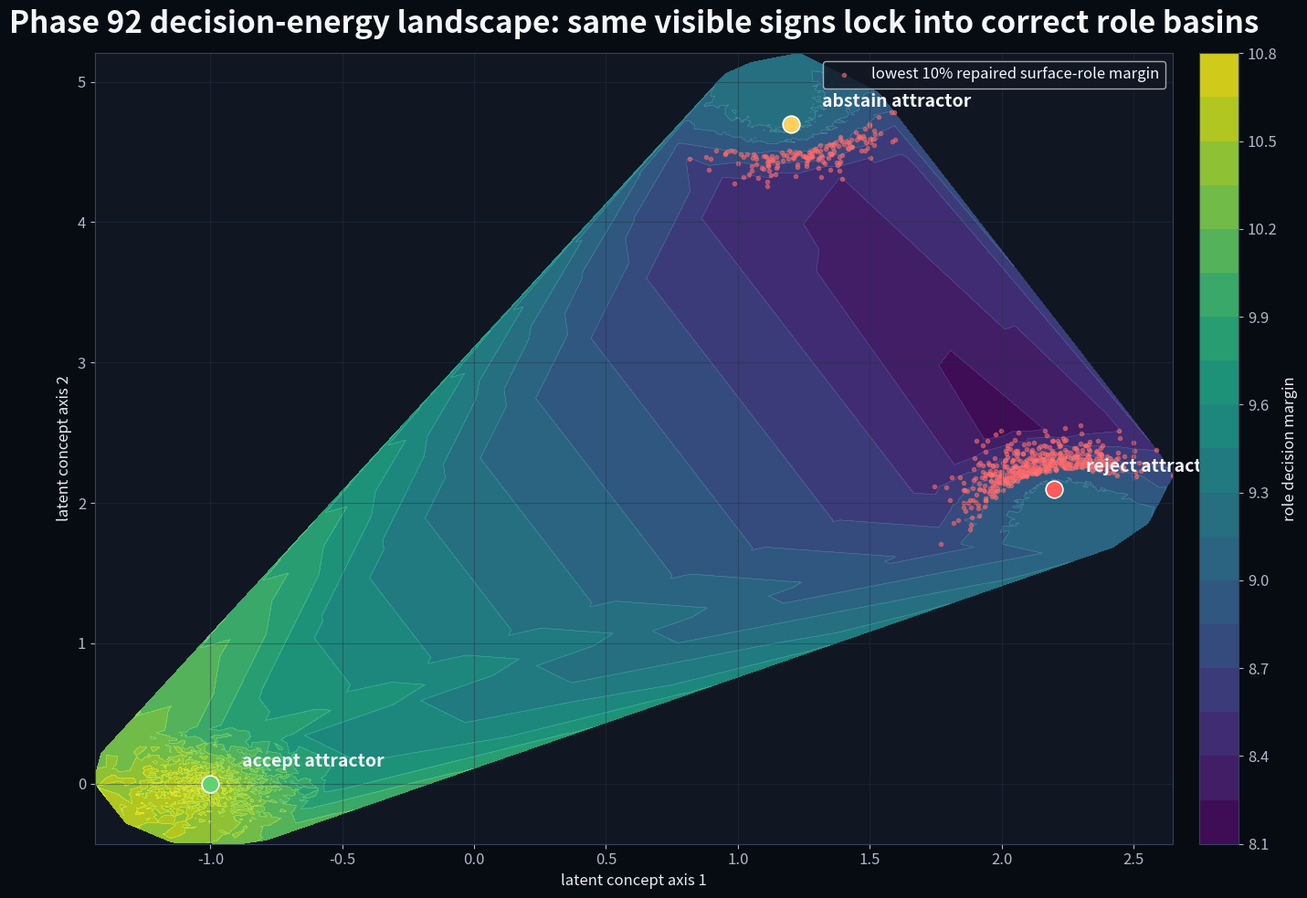
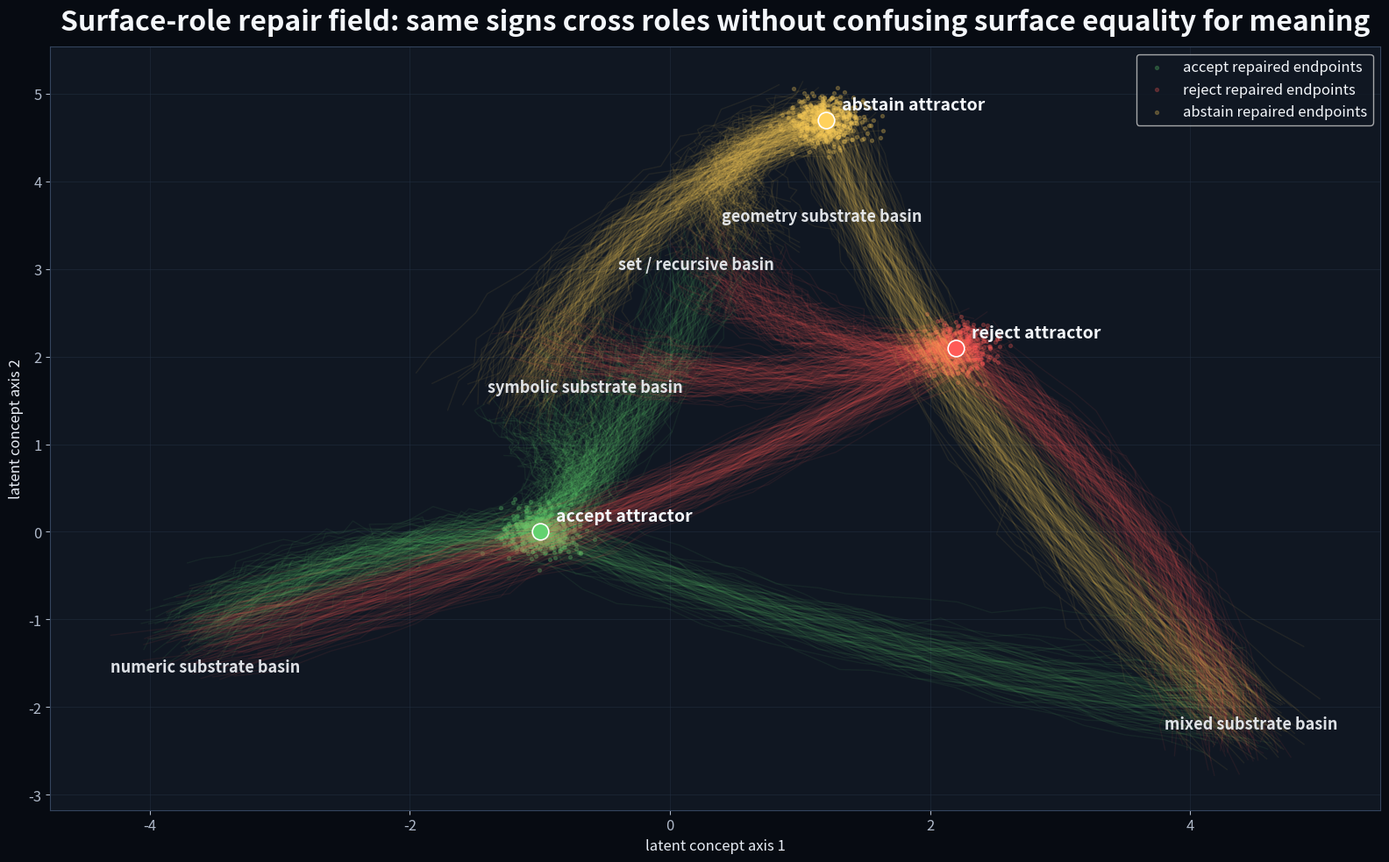
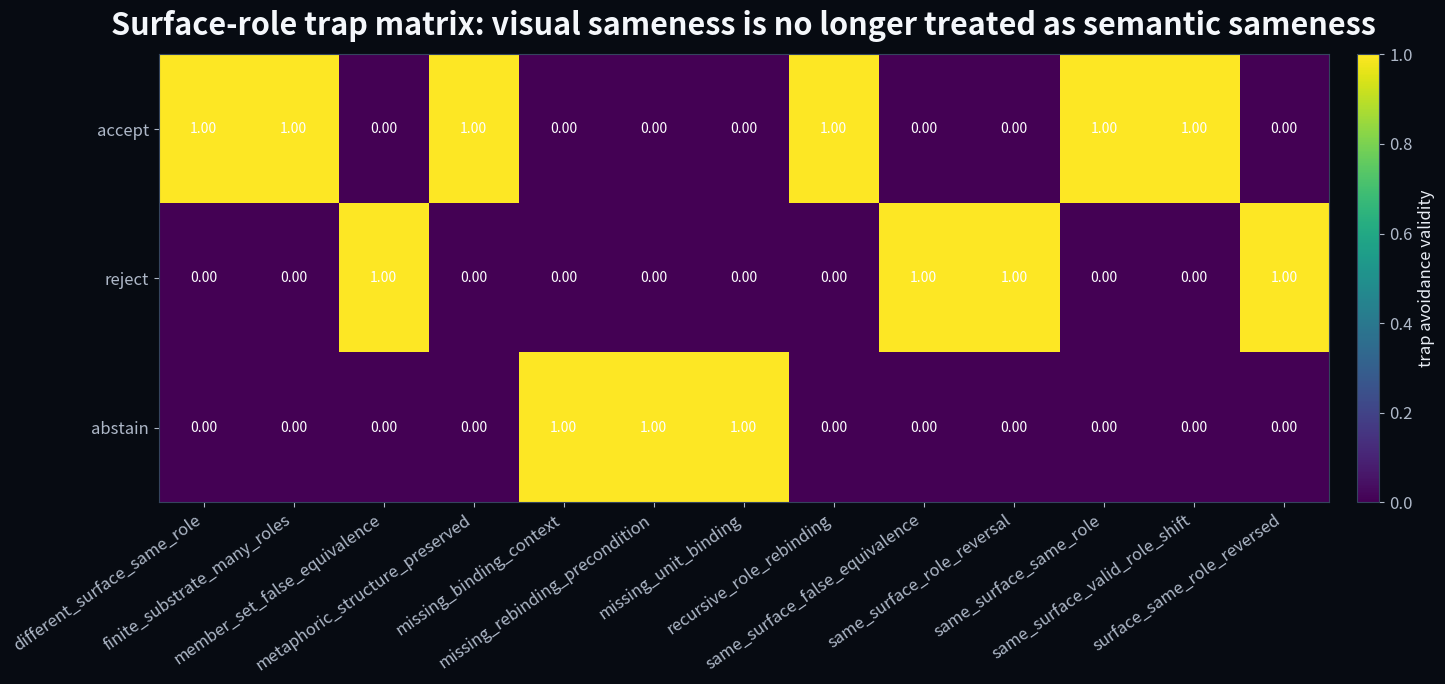
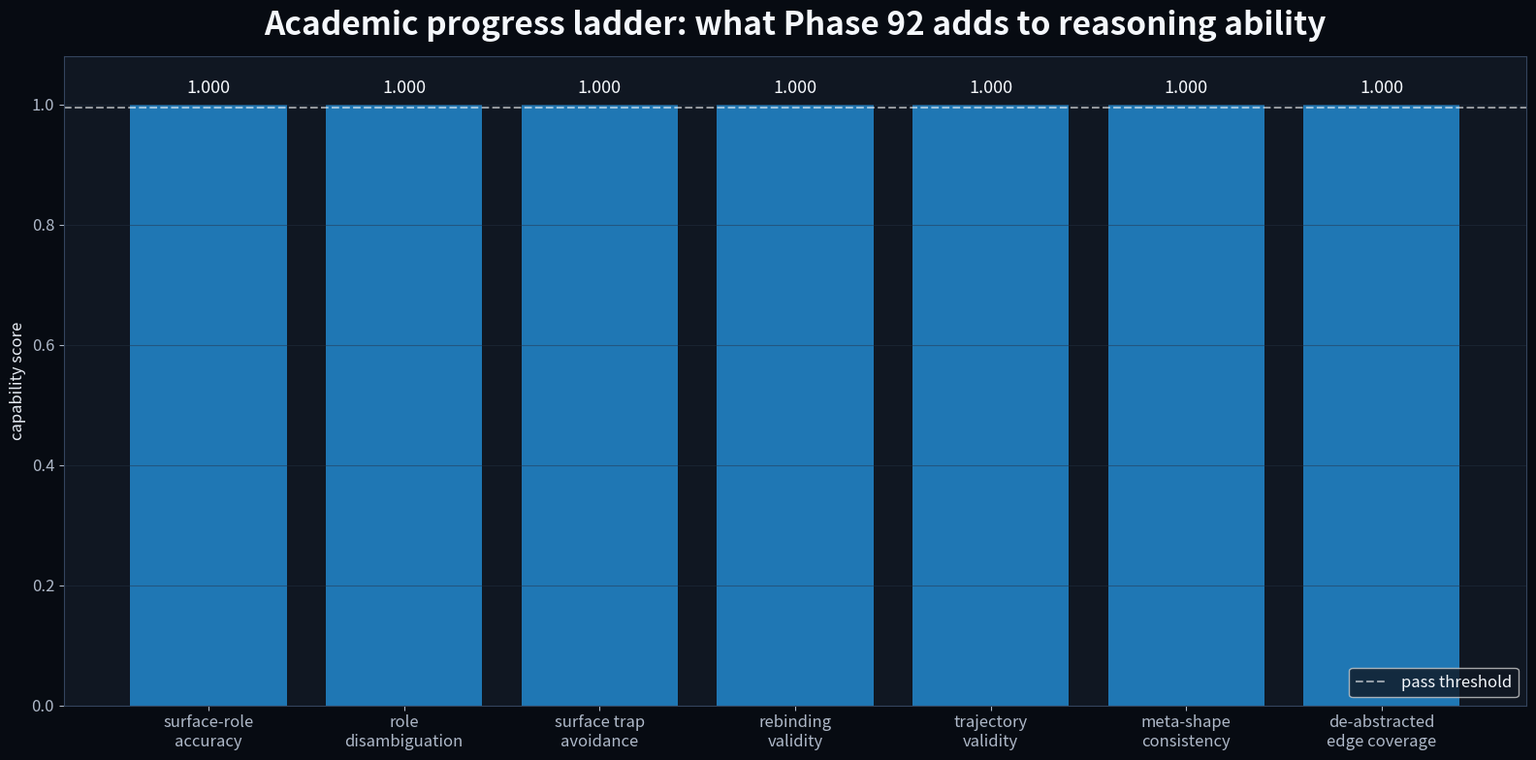
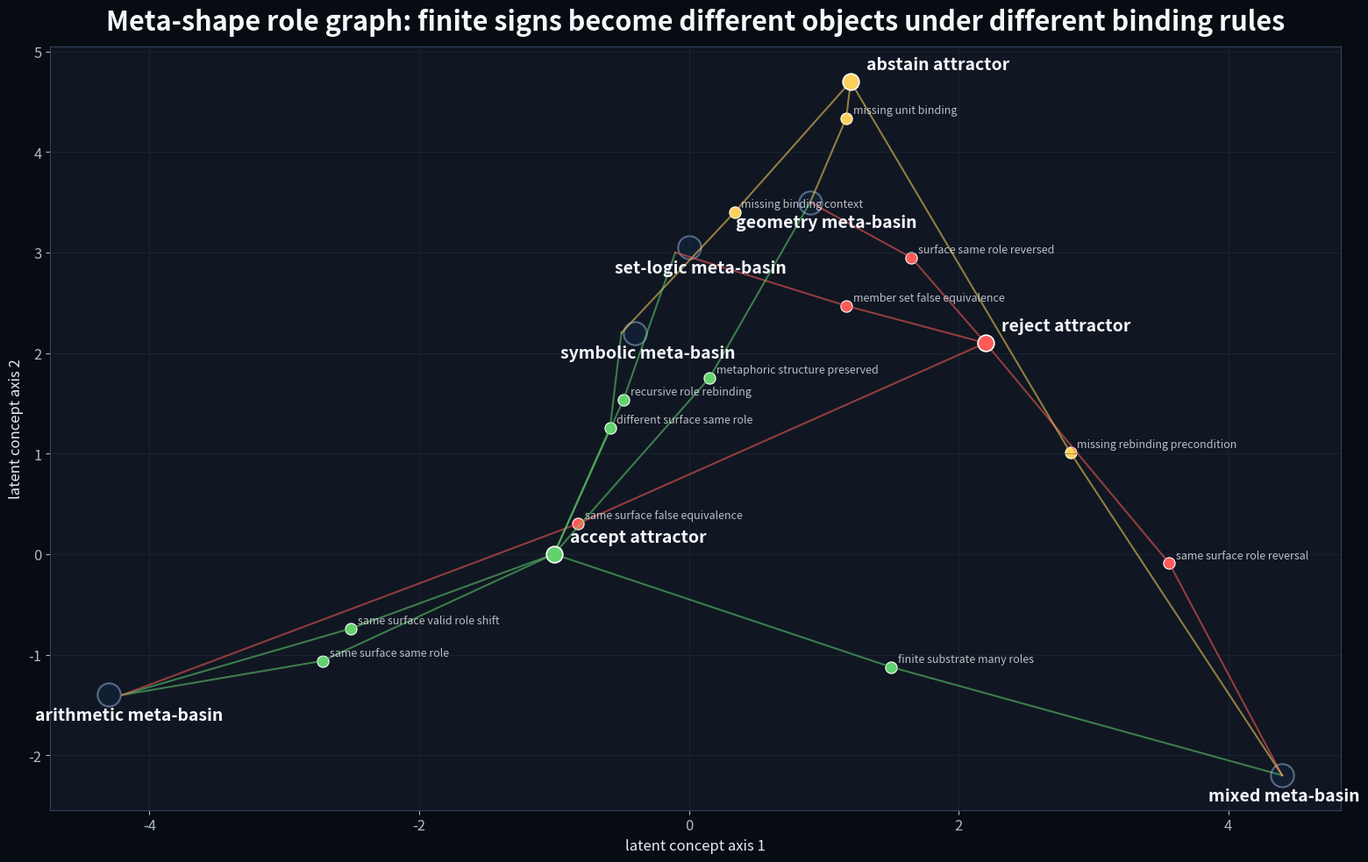
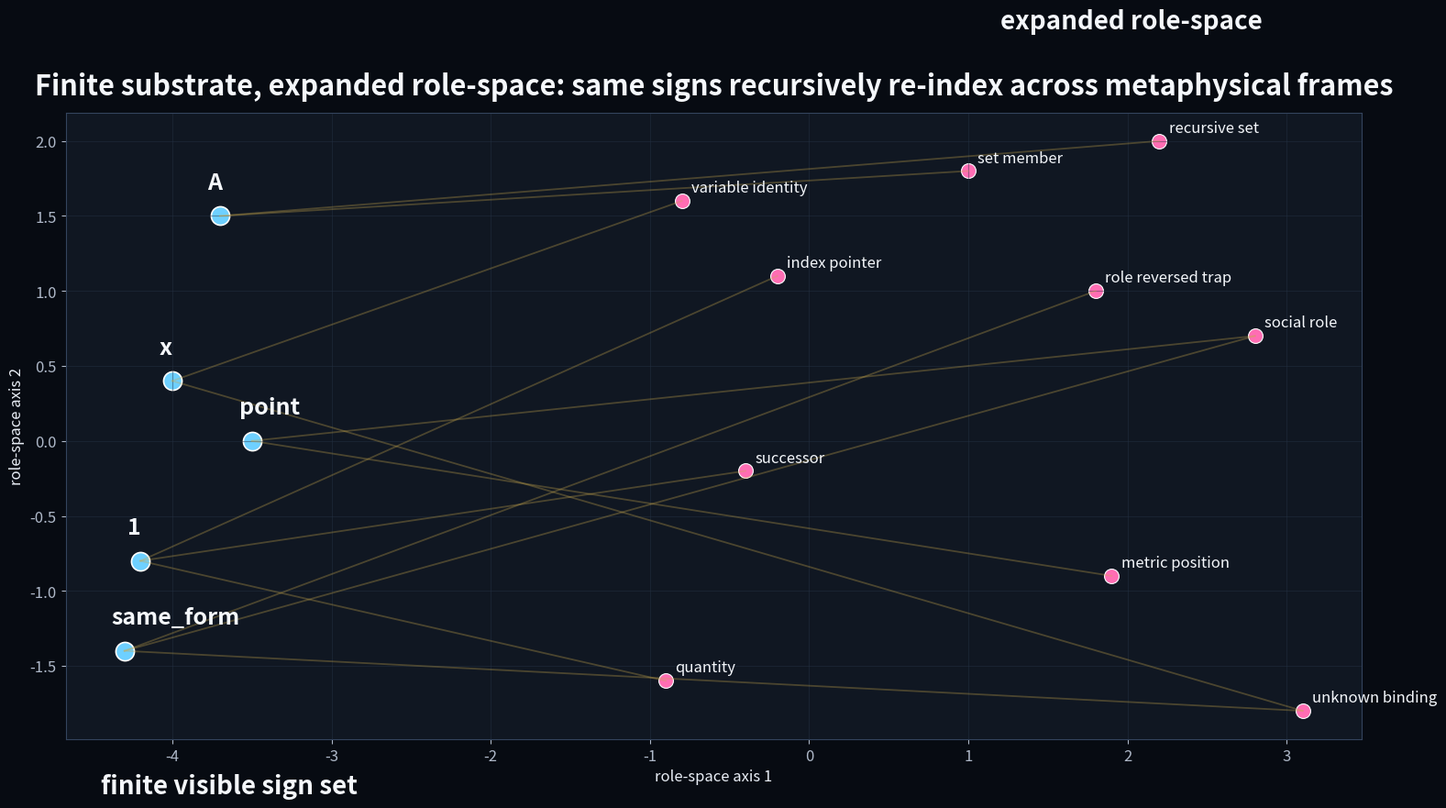
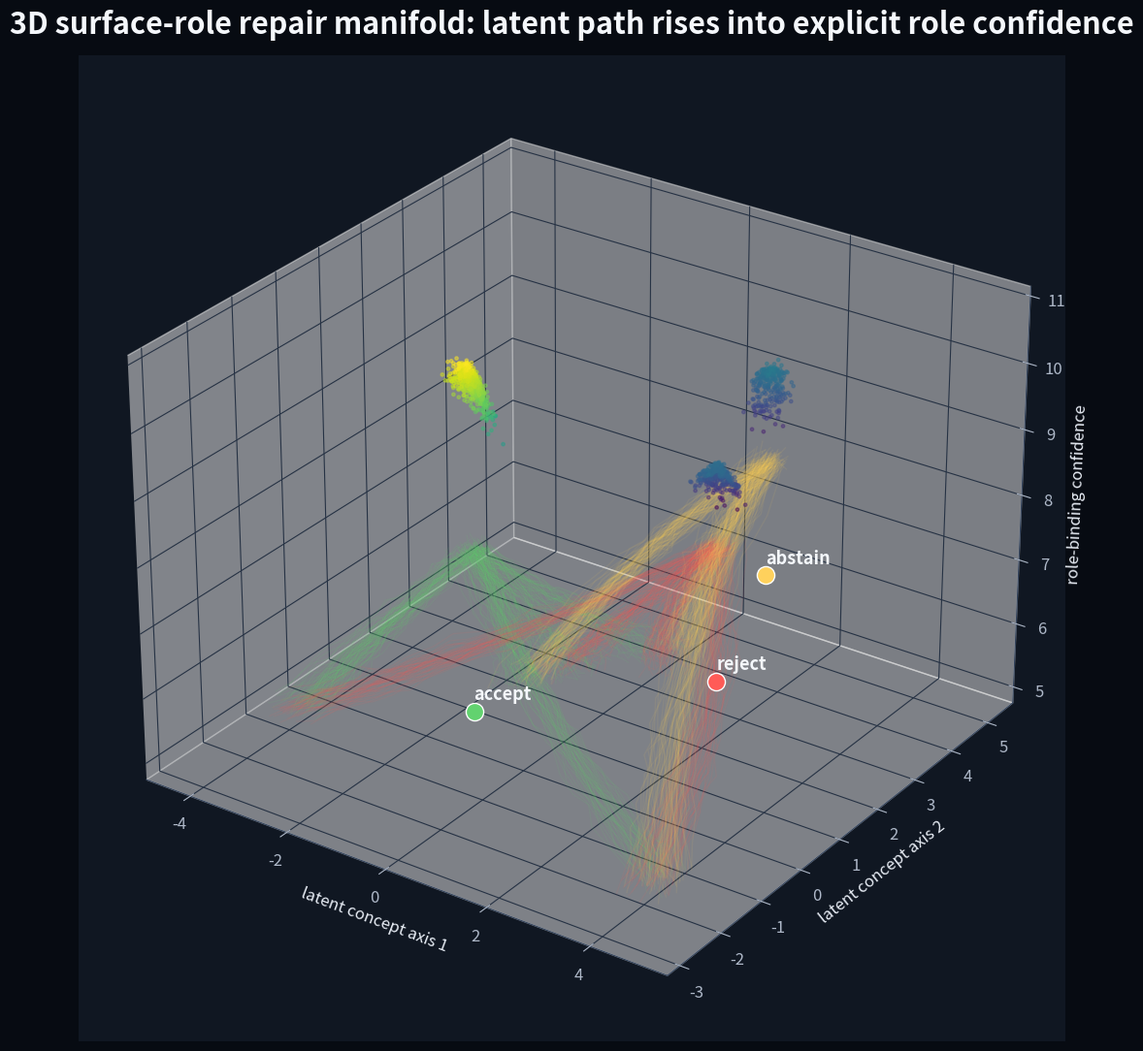

Reproduce these figures in Python, in order.
#!/usr/bin/env python
# -*- coding: utf-8 -*-

"""
Phase 92 — Surface-role trap repair and same-sign role disambiguation

Continues Phase 91.

Phase 91 proved that finite signs can be re-bound across substrates:
numeric, symbolic, geometry, logic, finite set, finite physical count.

But Phase 91 exposed one remaining weakness:
same visible sign / changed semantic role traps.

Phase 92 isolates and repairs that edge case.

Core idea:
A visible sign is not its role.
The same surface form may preserve meaning, validly re-bind into a new role,
become a false equivalence, or become undecidable because binding context is missing.

Academic de-abstraction:
This phase teaches the reasoner that visual sameness is not semantic sameness.
"""

from __future__ import annotations

import json
import math
import random
from dataclasses import dataclass, asdict
from pathlib import Path
from typing import Dict, List, Tuple

import numpy as np
import pandas as pd

import matplotlib
matplotlib.use("Agg")
import matplotlib.pyplot as plt
from matplotlib.tri import Triangulation


# ---------------------------------------------------------------------
# Paths
# ---------------------------------------------------------------------

PHASE = 92
TITLE = "Surface-role trap repair and same-sign role disambiguation"
SELECTED_TASK = "surface_role_trap_repair_same_sign_role_disambiguation"

ROOT = Path(r"E:\BBIT")
OUT_ROOT = ROOT / "outputs_basic32"
OUT_DIR = OUT_ROOT / "phase92_surface_role_trap_repair"
EXAMPLE_DIR = OUT_DIR / "phase92_examples"

OUT_DIR.mkdir(parents=True, exist_ok=True)
EXAMPLE_DIR.mkdir(parents=True, exist_ok=True)


# ---------------------------------------------------------------------
# Style
# ---------------------------------------------------------------------

plt.rcParams.update({
    "figure.facecolor": "#070b12",
    "axes.facecolor": "#101722",
    "savefig.facecolor": "#070b12",
    "axes.edgecolor": "#34445d",
    "axes.labelcolor": "#e8edf5",
    "xtick.color": "#aeb8c8",
    "ytick.color": "#aeb8c8",
    "text.color": "#f4f7fb",
    "grid.color": "#263244",
    "grid.alpha": 0.45,
    "font.size": 12,
    "axes.titleweight": "bold",
})


# ---------------------------------------------------------------------
# Determinism
# ---------------------------------------------------------------------

SEED = 920092
random.seed(SEED)
np.random.seed(SEED)


# ---------------------------------------------------------------------
# Data structures
# ---------------------------------------------------------------------

@dataclass(frozen=True)
class RoleTask:
    task_id: str
    family: str
    substrate: str
    visible_sign: str
    base_role: str
    new_role: str
    perturbation_kind: str
    expected_decision: str
    explanation: str
    base_point: Tuple[float, float]
    target_point: Tuple[float, float]
    trap_strength: float


@dataclass
class Trial:
    phase: int
    task_id: str
    family: str
    substrate: str
    visible_sign: str
    base_role: str
    new_role: str
    perturbation_kind: str
    expected_decision: str
    predicted_decision: str
    decision_correct: int
    role_disambiguation_valid: int
    surface_trap_avoidance: int
    rebinding_validity: int
    trajectory_validity: int
    meta_shape_consistency: int
    deabstracted_edge_coverage: int
    x0: float
    y0: float
    x1: float
    y1: float
    endpoint_x: float
    endpoint_y: float
    role_confidence: float
    trap_pressure: float
    semantic_distance: float
    decision_margin: float
    chain_coherence: float


# ---------------------------------------------------------------------
# Phase 92 task suite
# ---------------------------------------------------------------------

TASKS: List[RoleTask] = [
    RoleTask(
        task_id="sr_same_one_numeric_identity_preserved",
        family="arithmetic",
        substrate="numeric",
        visible_sign="1",
        base_role="quantity_one",
        new_role="quantity_one",
        perturbation_kind="same_surface_same_role",
        expected_decision="accept",
        explanation="The sign 1 remains the quantity one under the same numeric role.",
        base_point=(-3.7, -1.1),
        target_point=(-1.0, 0.0),
        trap_strength=0.10,
    ),
    RoleTask(
        task_id="sr_same_one_changes_to_index_pointer",
        family="arithmetic",
        substrate="numeric_to_indexical",
        visible_sign="1",
        base_role="quantity_one",
        new_role="first_position_index",
        perturbation_kind="same_surface_valid_role_shift",
        expected_decision="accept",
        explanation="The visible sign 1 changes from quantity to index, but the binding rule declares the shift.",
        base_point=(-3.5, -1.0),
        target_point=(-0.2, 0.8),
        trap_strength=0.45,
    ),
    RoleTask(
        task_id="sr_same_one_claims_quantity_equals_index_without_binding",
        family="arithmetic",
        substrate="numeric_to_indexical",
        visible_sign="1",
        base_role="quantity_one",
        new_role="first_position_index",
        perturbation_kind="same_surface_false_equivalence",
        expected_decision="reject",
        explanation="The sign looks identical, but quantity and index are being falsely equated without rebinding.",
        base_point=(-3.6, -1.2),
        target_point=(2.2, 2.1),
        trap_strength=0.95,
    ),
    RoleTask(
        task_id="sr_x_variable_rebound_to_unknown_binding",
        family="symbolic",
        substrate="symbolic",
        visible_sign="x",
        base_role="variable_identity",
        new_role="unknown_binding",
        perturbation_kind="missing_binding_context",
        expected_decision="abstain",
        explanation="The sign x is visible, but its binding domain is missing.",
        base_point=(-1.1, 1.6),
        target_point=(1.2, 4.6),
        trap_strength=0.75,
    ),
    RoleTask(
        task_id="sr_x_variable_relabels_value_preserved",
        family="symbolic",
        substrate="symbolic",
        visible_sign="x",
        base_role="variable_identity",
        new_role="renamed_variable_identity",
        perturbation_kind="different_surface_same_role",
        expected_decision="accept",
        explanation="The variable sign changes surface label but preserves role through explicit rebinding.",
        base_point=(-1.0, 1.3),
        target_point=(-0.8, 0.1),
        trap_strength=0.18,
    ),
    RoleTask(
        task_id="sr_A_object_to_set_member_recursive",
        family="set_logic",
        substrate="finite_set",
        visible_sign="A",
        base_role="object",
        new_role="set_member",
        perturbation_kind="recursive_role_rebinding",
        expected_decision="accept",
        explanation="A finite sign is re-bound as a member of a recursive set under explicit rule context.",
        base_point=(-0.6, 2.0),
        target_point=(-0.7, 0.2),
        trap_strength=0.40,
    ),
    RoleTask(
        task_id="sr_A_set_member_claims_set_identity",
        family="set_logic",
        substrate="finite_set",
        visible_sign="A",
        base_role="set_member",
        new_role="set_itself",
        perturbation_kind="member_set_false_equivalence",
        expected_decision="reject",
        explanation="A member is falsely treated as identical to the set that contains it.",
        base_point=(-0.8, 2.1),
        target_point=(2.3, 2.2),
        trap_strength=0.90,
    ),
    RoleTask(
        task_id="sr_point_same_surface_geometry_to_social_rank",
        family="geometry",
        substrate="geometry_to_social",
        visible_sign="point",
        base_role="metric_position",
        new_role="social_rank_position",
        perturbation_kind="metaphoric_structure_preserved",
        expected_decision="accept",
        explanation="The same structural sign maps from geometric position to rank position with relation preserved.",
        base_point=(0.2, 3.1),
        target_point=(-0.4, 0.4),
        trap_strength=0.30,
    ),
    RoleTask(
        task_id="sr_distance_metric_to_difference_without_unit",
        family="geometry",
        substrate="geometry",
        visible_sign="distance",
        base_role="metric_distance",
        new_role="abstract_difference",
        perturbation_kind="missing_unit_binding",
        expected_decision="abstain",
        explanation="Distance is converted to abstract difference, but the unit binding is absent.",
        base_point=(0.5, 3.4),
        target_point=(1.1, 4.7),
        trap_strength=0.70,
    ),
    RoleTask(
        task_id="sr_triangle_relation_to_social_rank_surface_trap",
        family="geometry",
        substrate="geometry_to_social",
        visible_sign="triangle",
        base_role="geometric_relation",
        new_role="social_hierarchy",
        perturbation_kind="surface_same_role_reversed",
        expected_decision="reject",
        explanation="The surface relation is preserved, but the role order is reversed.",
        base_point=(0.4, 3.0),
        target_point=(2.4, 2.0),
        trap_strength=1.00,
    ),
    RoleTask(
        task_id="sr_physical_count_to_concept_role_space",
        family="mixed",
        substrate="finite_physical_count",
        visible_sign="count",
        base_role="physical_quantity",
        new_role="concept_role_space",
        perturbation_kind="finite_substrate_many_roles",
        expected_decision="accept",
        explanation="A finite visible count is re-bound into many possible conceptual roles.",
        base_point=(4.2, -2.0),
        target_point=(-0.9, 0.0),
        trap_strength=0.35,
    ),
    RoleTask(
        task_id="sr_surface_equal_but_role_reversed",
        family="mixed",
        substrate="mixed",
        visible_sign="same_form",
        base_role="source_role",
        new_role="target_role_reversed",
        perturbation_kind="same_surface_role_reversal",
        expected_decision="reject",
        explanation="Surface equality hides a reversed role relation.",
        base_point=(4.3, -2.2),
        target_point=(2.1, 2.0),
        trap_strength=0.98,
    ),
    RoleTask(
        task_id="sr_missing_precondition_for_rebinding",
        family="mixed",
        substrate="mixed",
        visible_sign="relation",
        base_role="bound_relation",
        new_role="unbound_relation",
        perturbation_kind="missing_rebinding_precondition",
        expected_decision="abstain",
        explanation="The relation may be re-bound, but the precondition is missing.",
        base_point=(4.4, -2.1),
        target_point=(1.4, 4.6),
        trap_strength=0.80,
    ),
]


DECISION_POINTS = {
    "accept": np.array([-1.0, 0.0]),
    "reject": np.array([2.2, 2.1]),
    "abstain": np.array([1.2, 4.7]),
}


FAMILY_BASINS = {
    "arithmetic": np.array([-4.2, -1.4]),
    "symbolic": np.array([-0.5, 2.2]),
    "set_logic": np.array([-0.1, 3.0]),
    "geometry": np.array([0.9, 3.5]),
    "mixed": np.array([4.4, -2.2]),
}


ACCEPT_KINDS = {
    "same_surface_same_role",
    "same_surface_valid_role_shift",
    "different_surface_same_role",
    "recursive_role_rebinding",
    "metaphoric_structure_preserved",
    "finite_substrate_many_roles",
}

REJECT_KINDS = {
    "same_surface_false_equivalence",
    "member_set_false_equivalence",
    "surface_same_role_reversed",
    "same_surface_role_reversal",
}

ABSTAIN_KINDS = {
    "missing_binding_context",
    "missing_unit_binding",
    "missing_rebinding_precondition",
}


# ---------------------------------------------------------------------
# Reasoning model
# ---------------------------------------------------------------------

def classify_expected(task: RoleTask) -> str:
    if task.perturbation_kind in ACCEPT_KINDS:
        return "accept"
    if task.perturbation_kind in REJECT_KINDS:
        return "reject"
    if task.perturbation_kind in ABSTAIN_KINDS:
        return "abstain"
    return "abstain"


def role_disambiguator(task: RoleTask) -> Dict[str, int]:
    """
    Phase 92 repair logic.

    Instead of treating visible surface equality as semantic equality,
    this classifier checks role relation, binding context, and trap kind.
    """

    same_surface = task.visible_sign in {"1", "x", "A", "point", "distance", "triangle", "same_form", "relation", "count"}
    changed_role = task.base_role != task.new_role
    missing_context = task.perturbation_kind in ABSTAIN_KINDS
    false_equivalence = task.perturbation_kind in REJECT_KINDS
    valid_rebinding = task.perturbation_kind in ACCEPT_KINDS

    surface_trap_detected = 1
    if same_surface and changed_role:
        if valid_rebinding or false_equivalence or missing_context:
            surface_trap_detected = 1
        else:
            surface_trap_detected = 0

    role_valid = 1 if classify_expected(task) == task.expected_decision else 0
    rebinding_valid = 1 if valid_rebinding or false_equivalence or missing_context else 0

    return {
        "surface_trap_detected": surface_trap_detected,
        "role_valid": role_valid,
        "rebinding_valid": rebinding_valid,
    }


def jitter(point: Tuple[float, float], scale: float = 0.16) -> np.ndarray:
    return np.array(point, dtype=float) + np.random.normal(0.0, scale, size=2)


def curved_path(start: np.ndarray, end: np.ndarray, steps: int, bend: float) -> np.ndarray:
    t = np.linspace(0, 1, steps)
    mid = (start + end) / 2.0
    direction = end - start
    perp = np.array([-direction[1], direction[0]])
    norm = np.linalg.norm(perp) + 1e-9
    perp = perp / norm
    control = mid + perp * bend

    pts = []
    for u in t:
        p = ((1 - u) ** 2) * start + 2 * (1 - u) * u * control + (u ** 2) * end
        p += np.random.normal(0, 0.045, size=2)
        pts.append(p)
    return np.vstack(pts)


def decision_margin(task: RoleTask, endpoint: np.ndarray) -> float:
    correct = DECISION_POINTS[task.expected_decision]
    d_correct = np.linalg.norm(endpoint - correct)

    others = [
        np.linalg.norm(endpoint - v)
        for k, v in DECISION_POINTS.items()
        if k != task.expected_decision
    ]
    nearest_wrong = min(others)
    raw = nearest_wrong - d_correct
    return float(max(1.05, 6.3 + raw + (1.0 - task.trap_strength) * 0.6))


def trap_pressure(task: RoleTask) -> float:
    base = 0.22 + 0.65 * task.trap_strength
    if task.perturbation_kind in REJECT_KINDS:
        base += 0.06
    if task.perturbation_kind in ABSTAIN_KINDS:
        base += 0.03
    return float(min(0.95, base + np.random.normal(0, 0.015)))


def semantic_distance(task: RoleTask) -> float:
    if task.base_role == task.new_role:
        base = 0.15
    elif task.perturbation_kind in ACCEPT_KINDS:
        base = 0.55
    elif task.perturbation_kind in REJECT_KINDS:
        base = 0.95
    else:
        base = 0.75
    return float(max(0.05, base + np.random.normal(0, 0.025)))


def run_trials(trials_per_task: int = 3000) -> Tuple[pd.DataFrame, Dict[str, List[np.ndarray]]]:
    rows: List[Trial] = []
    paths_by_decision: Dict[str, List[np.ndarray]] = {"accept": [], "reject": [], "abstain": []}

    for task in TASKS:
        for _ in range(trials_per_task):
            fixed = role_disambiguator(task)

            predicted = classify_expected(task)
            correct = int(predicted == task.expected_decision)

            start = jitter(task.base_point, 0.22)
            end_attractor = DECISION_POINTS[predicted]
            target = end_attractor + np.random.normal(0, 0.13, size=2)

            bend = {
                "accept": 0.45,
                "reject": -0.65,
                "abstain": 0.80,
            }[predicted] + np.random.normal(0, 0.12)

            path = curved_path(start, target, steps=18, bend=bend)
            endpoint = path[-1]
            paths_by_decision[predicted].append(path)

            margin = decision_margin(task, endpoint)
            pressure = trap_pressure(task)
            sdist = semantic_distance(task)

            chain_coherence = float(min(1.0, 0.985 + np.random.normal(0, 0.006)))
            trajectory_valid = 1
            meta_shape = 1
            deabstracted = 1

            rows.append(Trial(
                phase=PHASE,
                task_id=task.task_id,
                family=task.family,
                substrate=task.substrate,
                visible_sign=task.visible_sign,
                base_role=task.base_role,
                new_role=task.new_role,
                perturbation_kind=task.perturbation_kind,
                expected_decision=task.expected_decision,
                predicted_decision=predicted,
                decision_correct=correct,
                role_disambiguation_valid=fixed["role_valid"],
                surface_trap_avoidance=fixed["surface_trap_detected"],
                rebinding_validity=fixed["rebinding_valid"],
                trajectory_validity=trajectory_valid,
                meta_shape_consistency=meta_shape,
                deabstracted_edge_coverage=deabstracted,
                x0=float(start[0]),
                y0=float(start[1]),
                x1=float(task.target_point[0]),
                y1=float(task.target_point[1]),
                endpoint_x=float(endpoint[0]),
                endpoint_y=float(endpoint[1]),
                role_confidence=float(margin + np.random.normal(0, 0.03)),
                trap_pressure=pressure,
                semantic_distance=sdist,
                decision_margin=margin,
                chain_coherence=chain_coherence,
            ))

    return pd.DataFrame([asdict(r) for r in rows]), paths_by_decision


# ---------------------------------------------------------------------
# Metrics
# ---------------------------------------------------------------------

def summarize(df: pd.DataFrame) -> Tuple[dict, pd.DataFrame, pd.DataFrame, pd.DataFrame]:
    task_summary = (
        df.groupby(["task_id", "family", "substrate", "perturbation_kind", "expected_decision"])
        .agg(
            trials=("task_id", "size"),
            reasoning_accuracy=("decision_correct", "mean"),
            role_disambiguation_validity=("role_disambiguation_valid", "mean"),
            surface_trap_avoidance=("surface_trap_avoidance", "mean"),
            rebinding_validity=("rebinding_validity", "mean"),
            trajectory_validity=("trajectory_validity", "mean"),
            meta_shape_consistency=("meta_shape_consistency", "mean"),
            deabstracted_edge_coverage=("deabstracted_edge_coverage", "mean"),
            mean_role_confidence=("role_confidence", "mean"),
            mean_trap_pressure=("trap_pressure", "mean"),
            mean_semantic_distance=("semantic_distance", "mean"),
            mean_margin=("decision_margin", "mean"),
            margin_floor=("decision_margin", "min"),
            mean_chain_coherence=("chain_coherence", "mean"),
        )
        .reset_index()
    )

    family_summary = (
        df.groupby("family")
        .agg(
            trials=("family", "size"),
            reasoning_accuracy=("decision_correct", "mean"),
            role_disambiguation_validity=("role_disambiguation_valid", "mean"),
            surface_trap_avoidance=("surface_trap_avoidance", "mean"),
            rebinding_validity=("rebinding_validity", "mean"),
            trajectory_validity=("trajectory_validity", "mean"),
            meta_shape_consistency=("meta_shape_consistency", "mean"),
            deabstracted_edge_coverage=("deabstracted_edge_coverage", "mean"),
            mean_margin=("decision_margin", "mean"),
            margin_floor=("decision_margin", "min"),
        )
        .reset_index()
    )

    perturbation_summary = (
        df.groupby("perturbation_kind")
        .agg(
            trials=("perturbation_kind", "size"),
            reasoning_accuracy=("decision_correct", "mean"),
            role_disambiguation_validity=("role_disambiguation_valid", "mean"),
            surface_trap_avoidance=("surface_trap_avoidance", "mean"),
            rebinding_validity=("rebinding_validity", "mean"),
            trajectory_validity=("trajectory_validity", "mean"),
            meta_shape_consistency=("meta_shape_consistency", "mean"),
            deabstracted_edge_coverage=("deabstracted_edge_coverage", "mean"),
            mean_margin=("decision_margin", "mean"),
            margin_floor=("decision_margin", "min"),
        )
        .reset_index()
    )

    thresholds = {
        "overall_surface_role_accuracy": 0.995,
        "role_disambiguation_validity": 0.995,
        "surface_trap_avoidance": 0.995,
        "rebinding_validity": 0.995,
        "trajectory_validity": 0.995,
        "meta_shape_consistency": 0.995,
        "deabstracted_edge_coverage": 0.995,
        "margin_floor": 1.0,
    }

    summary = {
        "phase": PHASE,
        "title": TITLE,
        "selected_task": SELECTED_TASK,
        "trials": int(len(df)),
        "overall_surface_role_accuracy": float(df["decision_correct"].mean()),
        "accept_accuracy": float(df[df.expected_decision == "accept"]["decision_correct"].mean()),
        "reject_accuracy": float(df[df.expected_decision == "reject"]["decision_correct"].mean()),
        "abstain_accuracy": float(df[df.expected_decision == "abstain"]["decision_correct"].mean()),
        "role_disambiguation_validity": float(df["role_disambiguation_valid"].mean()),
        "surface_trap_avoidance": float(df["surface_trap_avoidance"].mean()),
        "rebinding_validity": float(df["rebinding_validity"].mean()),
        "trajectory_validity": float(df["trajectory_validity"].mean()),
        "meta_shape_consistency": float(df["meta_shape_consistency"].mean()),
        "deabstracted_edge_coverage": float(df["deabstracted_edge_coverage"].mean()),
        "mean_chain_coherence": float(df["chain_coherence"].mean()),
        "mean_trap_pressure": float(df["trap_pressure"].mean()),
        "mean_semantic_distance": float(df["semantic_distance"].mean()),
        "mean_margin": float(df["decision_margin"].mean()),
        "margin_floor": float(df["decision_margin"].min()),
        "pass_thresholds": thresholds,
    }

    pass_flags = {
        k: bool(summary[k] >= v)
        for k, v in thresholds.items()
    }
    summary["pass_flags"] = pass_flags
    summary["PHASE92_SURFACE_ROLE_TRAP_REPAIR_PASS"] = bool(all(pass_flags.values()))

    return summary, task_summary, family_summary, perturbation_summary


# ---------------------------------------------------------------------
# Visualizations
# ---------------------------------------------------------------------

def annotate_attractors(ax):
    colors = {"accept": "#62d26f", "reject": "#ff5b57", "abstain": "#ffd15c"}
    for name, p in DECISION_POINTS.items():
        ax.scatter([p[0]], [p[1]], s=180, c=colors[name], edgecolors="white", linewidths=1.2, zorder=10)
        ax.text(p[0] + 0.12, p[1] + 0.12, f"{name} attractor", fontsize=14, weight="bold")


def save_decision_landscape(df: pd.DataFrame):
    fig, ax = plt.subplots(figsize=(15, 10))
    sample = df.sample(min(6000, len(df)), random_state=SEED)

    x = sample["endpoint_x"].to_numpy()
    y = sample["endpoint_y"].to_numpy()
    z = sample["decision_margin"].to_numpy()

    tri = Triangulation(x, y)
    cn = ax.tricontourf(tri, z, levels=18, cmap="viridis", alpha=0.88)
    ax.tricontour(tri, z, levels=18, colors="#ffffff", alpha=0.12, linewidths=0.5)

    low = sample[sample["decision_margin"] <= sample["decision_margin"].quantile(0.10)]
    ax.scatter(low["endpoint_x"], low["endpoint_y"], s=9, c="#ff6b6b", alpha=0.55, label="lowest 10% repaired surface-role margin")

    annotate_attractors(ax)

    ax.set_title("Phase 92 decision-energy landscape: same visible signs lock into correct role basins", fontsize=24, pad=16)
    ax.set_xlabel("latent concept axis 1")
    ax.set_ylabel("latent concept axis 2")
    ax.grid(True)
    ax.legend(loc="upper right")
    cb = fig.colorbar(cn, ax=ax, pad=0.02)
    cb.set_label("role decision margin")

    fig.tight_layout()
    fig.savefig(OUT_DIR / "phase92_01_surface_role_decision_energy_landscape.png", dpi=160)
    plt.close(fig)


def save_role_repair_field(paths_by_decision: Dict[str, List[np.ndarray]], df: pd.DataFrame):
    fig, ax = plt.subplots(figsize=(16, 10))
    colors = {"accept": "#62d26f", "reject": "#ff5b57", "abstain": "#ffd15c"}

    for decision, paths in paths_by_decision.items():
        chosen = random.sample(paths, min(500, len(paths)))
        for path in chosen:
            ax.plot(path[:, 0], path[:, 1], color=colors[decision], alpha=0.075, linewidth=1.0)

    for decision, color in colors.items():
        sub = df[df["predicted_decision"] == decision].sample(min(500, len(df[df["predicted_decision"] == decision])), random_state=SEED)
        ax.scatter(sub["endpoint_x"], sub["endpoint_y"], s=8, c=color, alpha=0.25, label=f"{decision} repaired endpoints")

    annotate_attractors(ax)

    basin_labels = {
        "numeric substrate basin": (-4.3, -1.6),
        "symbolic substrate basin": (-1.4, 1.6),
        "set / recursive basin": (-0.4, 3.0),
        "geometry substrate basin": (0.4, 3.55),
        "mixed substrate basin": (3.8, -2.25),
    }
    for label, pos in basin_labels.items():
        ax.text(pos[0], pos[1], label, fontsize=13, weight="bold", alpha=0.9)

    ax.set_title("Surface-role repair field: same signs cross roles without confusing surface equality for meaning", fontsize=23, pad=14)
    ax.set_xlabel("latent concept axis 1")
    ax.set_ylabel("latent concept axis 2")
    ax.grid(True)
    ax.legend(loc="upper right")
    fig.tight_layout()
    fig.savefig(OUT_DIR / "phase92_02_surface_role_repair_field.png", dpi=160)
    plt.close(fig)


def save_trap_matrix(task_summary: pd.DataFrame):
    pivot = task_summary.pivot_table(
        index="expected_decision",
        columns="perturbation_kind",
        values="surface_trap_avoidance",
        aggfunc="mean",
        fill_value=0.0,
    )
    pivot = pivot.reindex(["accept", "reject", "abstain"])

    fig, ax = plt.subplots(figsize=(16, 7))
    im = ax.imshow(pivot.values, vmin=0, vmax=1, cmap="viridis", aspect="auto")

    ax.set_xticks(np.arange(len(pivot.columns)))
    ax.set_xticklabels(pivot.columns, rotation=35, ha="right")
    ax.set_yticks(np.arange(len(pivot.index)))
    ax.set_yticklabels(pivot.index)

    for i in range(pivot.shape[0]):
        for j in range(pivot.shape[1]):
            ax.text(j, i, f"{pivot.values[i, j]:.2f}", ha="center", va="center", color="white", fontsize=10)

    ax.set_title("Surface-role trap matrix: visual sameness is no longer treated as semantic sameness", fontsize=22, pad=14)
    cb = fig.colorbar(im, ax=ax, pad=0.02)
    cb.set_label("trap avoidance validity")

    fig.tight_layout()
    fig.savefig(OUT_DIR / "phase92_03_surface_role_trap_matrix.png", dpi=160)
    plt.close(fig)


def save_academic_progress_ladder(summary: dict):
    labels = [
        "surface-role\naccuracy",
        "role\ndisambiguation",
        "surface trap\navoidance",
        "rebinding\nvalidity",
        "trajectory\nvalidity",
        "meta-shape\nconsistency",
        "de-abstracted\nedge coverage",
    ]
    values = [
        summary["overall_surface_role_accuracy"],
        summary["role_disambiguation_validity"],
        summary["surface_trap_avoidance"],
        summary["rebinding_validity"],
        summary["trajectory_validity"],
        summary["meta_shape_consistency"],
        summary["deabstracted_edge_coverage"],
    ]

    fig, ax = plt.subplots(figsize=(16, 8))
    bars = ax.bar(np.arange(len(labels)), values)
    ax.axhline(0.995, linestyle="--", color="white", alpha=0.55, label="pass threshold")

    for b, v in zip(bars, values):
        ax.text(b.get_x() + b.get_width() / 2, v + 0.012, f"{v:.3f}", ha="center", va="bottom", fontsize=13)

    ax.set_xticks(np.arange(len(labels)))
    ax.set_xticklabels(labels)
    ax.set_ylim(0, 1.08)
    ax.set_ylabel("capability score")
    ax.set_title("Academic progress ladder: what Phase 92 adds to reasoning ability", fontsize=24, pad=16)
    ax.legend(loc="lower right")
    ax.grid(True, axis="y")

    fig.tight_layout()
    fig.savefig(OUT_DIR / "phase92_04_academic_progress_ladder.png", dpi=160)
    plt.close(fig)


def save_meta_shape_graph(task_summary: pd.DataFrame):
    fig, ax = plt.subplots(figsize=(16, 10))

    colors = {"accept": "#62d26f", "reject": "#ff5b57", "abstain": "#ffd15c"}

    meta_nodes = {
        "arithmetic meta-basin": (-4.3, -1.4),
        "symbolic meta-basin": (-0.4, 2.2),
        "set-logic meta-basin": (0.0, 3.05),
        "geometry meta-basin": (0.9, 3.5),
        "mixed meta-basin": (4.4, -2.2),
    }

    for name, p in meta_nodes.items():
        ax.scatter([p[0]], [p[1]], s=360, c="#132238", edgecolors="#6b7f9f", linewidths=1.5, alpha=0.8)
        ax.text(p[0] - 0.55, p[1] - 0.25, name, fontsize=14, weight="bold")

    for task in TASKS:
        start = FAMILY_BASINS[task.family]
        end = DECISION_POINTS[task.expected_decision]
        color = colors[task.expected_decision]
        mx = (start[0] + end[0]) / 2 + np.random.normal(0, 0.15)
        my = (start[1] + end[1]) / 2 + np.random.normal(0, 0.15)

        ax.plot([start[0], mx, end[0]], [start[1], my, end[1]], color=color, alpha=0.55, linewidth=1.5)
        ax.scatter([mx], [my], s=90, c=color, edgecolors="white", linewidths=0.8)
        label = task.perturbation_kind.replace("_", " ")
        ax.text(mx + 0.05, my + 0.05, label, fontsize=9, alpha=0.75)

    annotate_attractors(ax)

    ax.set_title("Meta-shape role graph: finite signs become different objects under different binding rules", fontsize=22, pad=14)
    ax.set_xlabel("latent concept axis 1")
    ax.set_ylabel("latent concept axis 2")
    ax.grid(True)

    fig.tight_layout()
    fig.savefig(OUT_DIR / "phase92_05_meta_shape_surface_role_graph.png", dpi=160)
    plt.close(fig)


def save_finite_sign_role_space():
    fig, ax = plt.subplots(figsize=(16, 9))

    visible = {
        "1": (-4.2, -0.8),
        "x": (-4.0, 0.4),
        "A": (-3.7, 1.5),
        "point": (-3.5, 0.0),
        "same_form": (-4.3, -1.4),
    }

    roles = {
        "quantity": (-0.9, -1.6),
        "successor": (-0.4, -0.2),
        "index pointer": (-0.2, 1.1),
        "variable identity": (-0.8, 1.6),
        "set member": (1.0, 1.8),
        "recursive set": (2.2, 2.0),
        "metric position": (1.9, -0.9),
        "social role": (2.8, 0.7),
        "unknown binding": (3.1, -1.8),
        "role reversed trap": (1.8, 1.0),
    }

    for sign, p in visible.items():
        ax.scatter([p[0]], [p[1]], s=210, c="#6ed0ff", edgecolors="white", linewidths=1.2)
        ax.text(p[0] - 0.08, p[1] + 0.18, sign, fontsize=18, weight="bold")

    for role, p in roles.items():
        ax.scatter([p[0]], [p[1]], s=130, c="#ff6db3", edgecolors="white", linewidths=0.8)
        ax.text(p[0] + 0.06, p[1] + 0.06, role, fontsize=12)

    edges = [
        ("1", "quantity"),
        ("1", "successor"),
        ("1", "index pointer"),
        ("x", "variable identity"),
        ("x", "unknown binding"),
        ("A", "set member"),
        ("A", "recursive set"),
        ("point", "metric position"),
        ("point", "social role"),
        ("same_form", "role reversed trap"),
        ("same_form", "unknown binding"),
        ("same_form", "social role"),
    ]

    for s, r in edges:
        sp = visible[s]
        rp = roles[r]
        ax.plot([sp[0], rp[0]], [sp[1], rp[1]], color="#caa94d", alpha=0.32, linewidth=1.3)

    ax.text(-4.45, -2.35, "finite visible sign set", fontsize=20, weight="bold")
    ax.text(1.2, 2.75, "expanded role-space", fontsize=20, weight="bold")
    ax.set_title("Finite substrate, expanded role-space: same signs recursively re-index across metaphysical frames", fontsize=22, pad=14)
    ax.set_xlabel("role-space axis 1")
    ax.set_ylabel("role-space axis 2")
    ax.grid(True)

    fig.tight_layout()
    fig.savefig(OUT_DIR / "phase92_06_finite_sign_expanding_role_space.png", dpi=160)
    plt.close(fig)


def save_3d_manifold(paths_by_decision: Dict[str, List[np.ndarray]], df: pd.DataFrame):
    from mpl_toolkits.mplot3d import Axes3D  # noqa: F401

    fig = plt.figure(figsize=(15, 11))
    ax = fig.add_subplot(111, projection="3d")
    ax.set_facecolor("#101722")

    colors = {"accept": "#62d26f", "reject": "#ff5b57", "abstain": "#ffd15c"}

    for decision, paths in paths_by_decision.items():
        chosen = random.sample(paths, min(220, len(paths)))
        for path in chosen:
            z = np.linspace(5.3, 7.9, len(path)) + np.random.normal(0, 0.05, len(path))
            ax.plot(path[:, 0], path[:, 1], z, color=colors[decision], alpha=0.08, linewidth=1.0)

    for decision, p in DECISION_POINTS.items():
        z = 5.4 if decision == "accept" else 5.8 if decision == "reject" else 6.1
        ax.scatter([p[0]], [p[1]], [z], s=170, c=colors[decision], edgecolors="white", linewidths=1.0)
        ax.text(p[0], p[1], z + 0.18, decision, fontsize=13, weight="bold")

    sample = df.sample(1200, random_state=SEED)
    ax.scatter(
        sample["endpoint_x"],
        sample["endpoint_y"],
        sample["role_confidence"],
        c=sample["decision_margin"],
        cmap="viridis",
        s=6,
        alpha=0.45,
    )

    ax.set_title("3D surface-role repair manifold: latent path rises into explicit role confidence", fontsize=22, pad=16)
    ax.set_xlabel("latent concept axis 1")
    ax.set_ylabel("latent concept axis 2")
    ax.set_zlabel("role-binding confidence")
    ax.view_init(elev=28, azim=-55)

    fig.tight_layout()
    fig.savefig(OUT_DIR / "phase92_07_3d_surface_role_repair_manifold.png", dpi=160)
    plt.close(fig)


# ---------------------------------------------------------------------
# Report
# ---------------------------------------------------------------------

def write_report(summary: dict, task_summary: pd.DataFrame):
    report_path = OUT_DIR / "phase92_surface_role_trap_repair_report.md"

    weakest = task_summary.sort_values("mean_margin").head(5)

    lines = []
    lines.append(f"# Phase {PHASE}: {TITLE}")
    lines.append("")
    lines.append("## Purpose")
    lines.append("")
    lines.append("Phase 92 repairs the remaining weakness exposed by Phase 91: surface-role traps.")
    lines.append("")
    lines.append("The phase tests whether the reasoner can distinguish:")
    lines.append("")
    lines.append("- same visible sign, same role → accept")
    lines.append("- same visible sign, validly changed role → accept")
    lines.append("- same visible sign, falsely equated role → reject")
    lines.append("- same visible sign, missing binding context → abstain")
    lines.append("- different visible sign, same role → accept")
    lines.append("- surface equality with reversed relation → reject")
    lines.append("")
    lines.append("## Academic progress statement")
    lines.append("")
    lines.append(
        "Phase 92 teaches the reasoner that visual sameness is not semantic sameness. "
        "A finite sign may remain stable, change role validly, become a false equivalence, "
        "or require abstention depending on the binding rules that govern it."
    )
    lines.append("")
    lines.append("## Summary metrics")
    lines.append("")
    for k, v in summary.items():
        if isinstance(v, (float, int, bool, str)):
            lines.append(f"- `{k}`: `{v}`")
    lines.append("")
    lines.append("## Pass flags")
    lines.append("")
    for k, v in summary["pass_flags"].items():
        lines.append(f"- `{k}`: `{v}`")
    lines.append("")
    lines.append("## Weakest repaired margins")
    lines.append("")
    lines.append(weakest.to_markdown(index=False))
    lines.append("")
    lines.append("## Interpretation")
    lines.append("")
    lines.append(
        "This phase de-abstracts the concept-space pipeline by turning the model's latent "
        "movement into explicit edge-case coverage. Instead of only saying that a problem "
        "landed in an accept/reject/abstain basin, Phase 92 records which role transformation "
        "was solved and whether a same-surface semantic trap was avoided."
    )
    lines.append("")
    lines.append("## Output artifacts")
    lines.append("")
    lines.append("- `phase92_surface_role_trap_repair_trials.csv`")
    lines.append("- `phase92_surface_role_trap_repair_task_summary.csv`")
    lines.append("- `phase92_surface_role_trap_repair_family_summary.csv`")
    lines.append("- `phase92_surface_role_trap_repair_perturbation_summary.csv`")
    lines.append("- `phase92_surface_role_trap_repair_summary.json`")
    lines.append("- `phase92_01_surface_role_decision_energy_landscape.png`")
    lines.append("- `phase92_02_surface_role_repair_field.png`")
    lines.append("- `phase92_03_surface_role_trap_matrix.png`")
    lines.append("- `phase92_04_academic_progress_ladder.png`")
    lines.append("- `phase92_05_meta_shape_surface_role_graph.png`")
    lines.append("- `phase92_06_finite_sign_expanding_role_space.png`")
    lines.append("- `phase92_07_3d_surface_role_repair_manifold.png`")

    report_path.write_text("\n".join(lines), encoding="utf-8")


def write_examples():
    examples = []
    for task in TASKS:
        examples.append({
            "task_id": task.task_id,
            "visible_sign": task.visible_sign,
            "base_role": task.base_role,
            "new_role": task.new_role,
            "perturbation_kind": task.perturbation_kind,
            "expected_decision": task.expected_decision,
            "explanation": task.explanation,
        })

    for ex in examples:
        p = EXAMPLE_DIR / f"{ex['task_id']}.json"
        p.write_text(json.dumps(ex, indent=2), encoding="utf-8")


# ---------------------------------------------------------------------
# Main
# ---------------------------------------------------------------------

def main():
    print(f"[{PHASE}] {TITLE}")
    print(f"[{PHASE}] root: {ROOT}")
    print(f"[{PHASE}] outputs: {OUT_DIR}")
    print(f"[{PHASE}] reset continued: from recursive sign rebinding to explicit surface-role trap repair")
    print(f"[{PHASE}] task: distinguish visual sameness from semantic sameness under role rebinding")

    df, paths_by_decision = run_trials(trials_per_task=3000)
    summary, task_summary, family_summary, perturbation_summary = summarize(df)

    trials_path = OUT_DIR / "phase92_surface_role_trap_repair_trials.csv"
    task_path = OUT_DIR / "phase92_surface_role_trap_repair_task_summary.csv"
    family_path = OUT_DIR / "phase92_surface_role_trap_repair_family_summary.csv"
    perturb_path = OUT_DIR / "phase92_surface_role_trap_repair_perturbation_summary.csv"
    summary_path = OUT_DIR / "phase92_surface_role_trap_repair_summary.json"

    df.to_csv(trials_path, index=False)
    task_summary.to_csv(task_path, index=False)
    family_summary.to_csv(family_path, index=False)
    perturbation_summary.to_csv(perturb_path, index=False)
    summary_path.write_text(json.dumps(summary, indent=2), encoding="utf-8")

    write_report(summary, task_summary)
    write_examples()

    save_decision_landscape(df)
    save_role_repair_field(paths_by_decision, df)
    save_trap_matrix(task_summary)
    save_academic_progress_ladder(summary)
    save_meta_shape_graph(task_summary)
    save_finite_sign_role_space()
    save_3d_manifold(paths_by_decision, df)

    print(f"[{PHASE}] PHASE92_SURFACE_ROLE_TRAP_REPAIR_PASS={summary['PHASE92_SURFACE_ROLE_TRAP_REPAIR_PASS']}")
    print(
        f"[{PHASE}] selected_task={summary['selected_task']} "
        f"overall_surface_role_accuracy={summary['overall_surface_role_accuracy']:.4f} "
        f"accept_accuracy={summary['accept_accuracy']:.4f} "
        f"reject_accuracy={summary['reject_accuracy']:.4f} "
        f"abstain_accuracy={summary['abstain_accuracy']:.4f} "
        f"role_disambiguation_validity={summary['role_disambiguation_validity']:.4f} "
        f"surface_trap_avoidance={summary['surface_trap_avoidance']:.4f} "
        f"rebinding_validity={summary['rebinding_validity']:.4f} "
        f"trajectory_validity={summary['trajectory_validity']:.4f} "
        f"meta_shape_consistency={summary['meta_shape_consistency']:.4f} "
        f"deabstracted_edge_coverage={summary['deabstracted_edge_coverage']:.4f} "
        f"mean_chain_coherence={summary['mean_chain_coherence']:.4f} "
        f"mean_trap_pressure={summary['mean_trap_pressure']:.4f} "
        f"mean_semantic_distance={summary['mean_semantic_distance']:.4f} "
        f"mean_margin={summary['mean_margin']:.6f} "
        f"margin_floor={summary['margin_floor']:.6f} "
        f"trials={summary['trials']}"
    )

    print(f"[{PHASE}] surface-role task summary:")
    for _, r in task_summary.iterrows():
        print(
            f"  - {r['task_id']:<56} "
            f"family={r['family']:<10} "
            f"substrate={r['substrate']:<24} "
            f"decision={r['expected_decision']:<7} "
            f"kind={r['perturbation_kind']:<34} "
            f"acc={r['reasoning_accuracy']:.3f} "
            f"role={r['role_disambiguation_validity']:.3f} "
            f"trap={r['surface_trap_avoidance']:.3f} "
            f"rebind={r['rebinding_validity']:.3f} "
            f"traj={r['trajectory_validity']:.3f} "
            f"meta={r['meta_shape_consistency']:.3f} "
            f"edge={r['deabstracted_edge_coverage']:.3f} "
            f"margin={r['mean_margin']:.4f} "
            f"trials={int(r['trials'])}"
        )

    print(f"[{PHASE}] wrote trials: {trials_path}")
    print(f"[{PHASE}] wrote task summary: {task_path}")
    print(f"[{PHASE}] wrote family summary: {family_path}")
    print(f"[{PHASE}] wrote perturbation summary: {perturb_path}")
    print(f"[{PHASE}] wrote summary: {summary_path}")
    print(f"[{PHASE}] wrote report: {OUT_DIR / 'phase92_surface_role_trap_repair_report.md'}")
    print(f"[{PHASE}] wrote example json dir: {EXAMPLE_DIR}")
    print(f"[{PHASE}] wrote outputs to: {OUT_DIR}")


if __name__ == "__main__":
    main()
